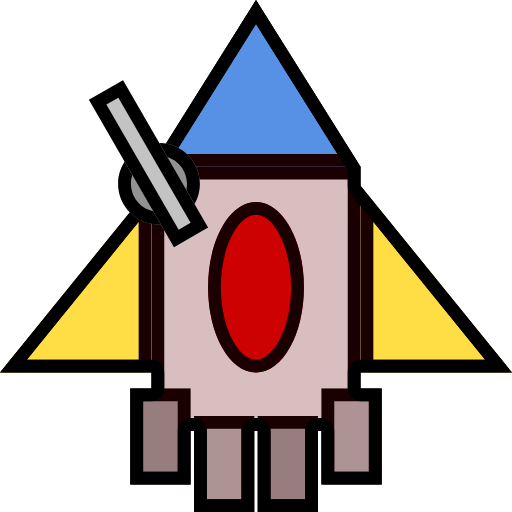
t = 0.00 s
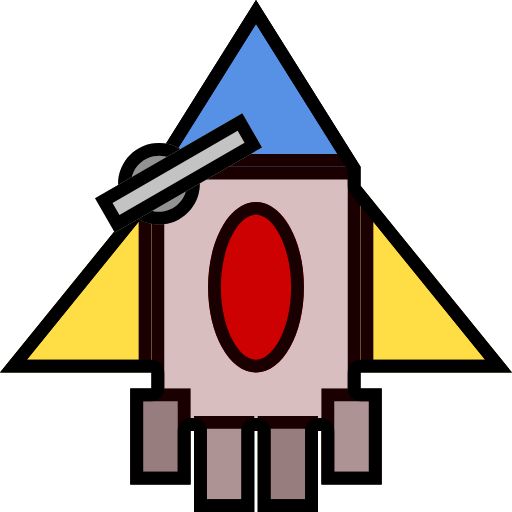
t = 2.50 s
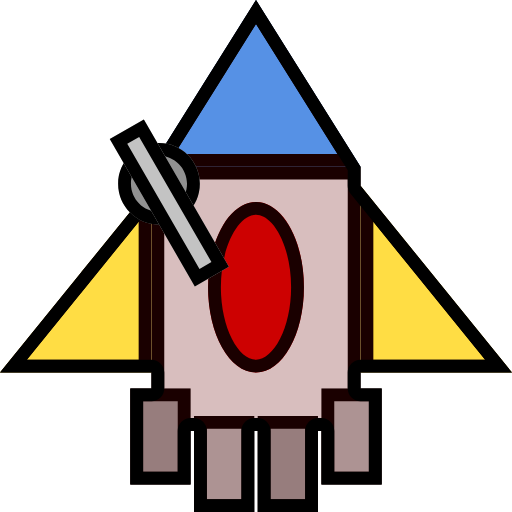
t = 5.00 s
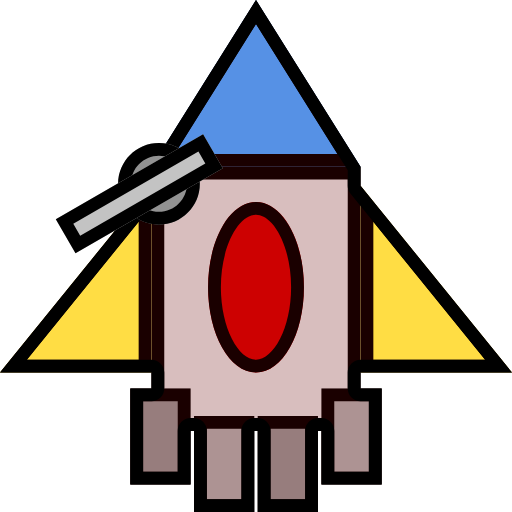
t = 7.50 s

The animated SVG that drew these frames (rendered in a browser with its animation timeline set to each time). Animation: 1 SMIL element (animateTransform=1); one cycle of 10.00 s, repeats indefinitely.

<?xml version="1.0" encoding="UTF-8"?>
<!DOCTYPE svg PUBLIC "-//W3C//DTD SVG 1.1//EN" "http://www.w3.org/Graphics/SVG/1.1/DTD/svg11.dtd">
<svg version="1.1" xmlns="http://www.w3.org/2000/svg" xmlns:xlink="http://www.w3.org/1999/xlink" x="0" y="0" width="50" height="50" viewBox="0, 0, 50, 50">
  <g id="spaceship">
    <g>
      <path d="M14.791,16.278 L35.209,16.278 L35.209,42.08 L14.791,42.08 L14.791,16.278 z" fill="#D4D4D4"/>
      <path d="M35.209,16.278 L35.209,42.08 L14.791,42.08 L14.791,16.278 L35.209,16.278 z M33.959,17.528 L16.041,17.528 L16.041,40.83 L33.959,40.83 L33.959,17.528 z" fill="#000000"/>
    </g>
    <g>
      <path d="M14.791,16.278 L25,-0 L35.209,16.278 z" fill="#43A2FF"/>
      <path d="M25,0 L35.209,16.278 L14.791,16.278 L25,0 z M25,2.352 L17.05,15.028 L32.95,15.028 L25,2.352 z" fill="#000000"/>
    </g>
    <g>
      <path d="M12.726,37.939 L18.607,37.939 L18.607,47.312 L12.726,47.312 L12.726,37.939 z" fill="#8C8C8C"/>
      <path d="M18.607,37.939 L18.607,47.312 L12.726,47.312 L12.726,37.939 L18.607,37.939 z M17.357,39.189 L13.976,39.189 L13.976,46.062 L17.357,46.062 L17.357,39.189 z" fill="#000000"/>
    </g>
    <g>
      <path d="M18.949,40.627 L24.829,40.627 L24.829,50 L18.949,50 L18.949,40.627 z" fill="#A4A4A4"/>
      <path d="M24.829,40.627 L24.829,50 L18.949,50 L18.949,40.627 L24.829,40.627 z M23.579,41.877 L20.199,41.877 L20.199,48.75 L23.579,48.75 L23.579,41.877 z" fill="#000000"/>
    </g>
    <g>
      <path d="M25.171,40.627 L31.051,40.627 L31.051,50 L25.171,50 L25.171,40.627 z" fill="#8C8C8C"/>
      <path d="M31.051,40.627 L31.051,50 L25.171,50 L25.171,40.627 L31.051,40.627 z M29.801,41.877 L26.421,41.877 L26.421,48.75 L29.801,48.75 L29.801,41.877 z" fill="#000000"/>
    </g>
    <g>
      <path d="M31.393,37.939 L37.274,37.939 L37.274,47.312 L31.393,47.312 L31.393,37.939 z" fill="#A4A4A4"/>
      <path d="M37.273,37.939 L37.273,47.312 L31.393,47.312 L31.393,37.939 L37.273,37.939 z M36.023,39.189 L32.643,39.189 L32.643,46.062 L36.023,46.062 L36.023,39.189 z" fill="#000000"/>
    </g>
    <g>
      <path d="M25,36.384 C22.416,36.384 20.321,32.657 20.321,28.059 C20.321,23.461 22.416,19.734 25,19.734 C27.584,19.734 29.679,23.461 29.679,28.059 C29.679,32.657 27.584,36.384 25,36.384 z" fill="#C80202"/>
      <path d="M25,19.733 C27.584,19.734 29.679,23.461 29.679,28.059 C29.679,32.657 27.584,36.384 25,36.384 C22.416,36.384 20.321,32.657 20.321,28.059 C20.321,23.461 22.416,19.734 25,19.734 z M25,20.983 C23.3,20.984 21.571,24.059 21.571,28.059 C21.571,32.058 23.3,35.134 25,35.134 C26.7,35.134 28.429,32.058 28.428,28.059 C28.429,24.059 26.7,20.984 25,20.983 z" fill="#000000"/>
    </g>
    <g>
      <path d="M35.209,18.132 L50,36.384 L35.209,36.384 z" fill="#FFF64C"/>
      <path d="M35.209,18.132 L50,36.384 L35.209,36.384 L35.209,18.132 z M36.459,21.66 L36.459,35.134 L47.378,35.134 L36.459,21.66 z" fill="#000000"/>
    </g>
    <g>
      <path d="M14.791,18.132 L0,36.384 L14.791,36.384 z" fill="#FFF64C"/>
      <path d="M14.791,18.132 L14.791,36.384 L0,36.384 L14.791,18.132 z M13.541,21.66 L2.622,35.134 L13.541,35.134 L13.541,21.66 z" fill="#000000"/>
    </g>
    <g class="selection">
      <path d="M35.209,37.939 L37.274,37.939 L37.274,47.312 L31.393,47.312 L31.393,42.08 L31.051,42.08 L31.051,50 L25.171,50 L25.171,42.08 L24.829,42.08 L24.829,50 L18.949,50 L18.949,42.08 L18.607,42.08 L18.607,47.312 L12.726,47.312 L12.726,37.939 L14.791,37.939 L14.791,36.384 L-0,36.384 L14.791,18.132 L14.791,16.278 L25,0 L35.209,16.278 L35.209,18.132 L50,36.384 L35.209,36.384 L35.209,37.939 z" fill="#FF0000" fill-opacity="0.1"/>
      <path d="M25,0 L35.209,16.278 L35.209,18.132 L50,36.384 L35.209,36.384 L35.209,37.939 L37.273,37.939 L37.273,47.312 L31.393,47.312 L31.393,42.08 L31.051,42.08 L31.051,50 L25.171,50 L25.171,42.08 L24.829,42.08 L24.829,50 L18.949,50 L18.949,42.08 L18.607,42.08 L18.607,47.312 L12.726,47.312 L12.726,37.939 L14.791,37.939 L14.791,36.384 L0,36.384 L14.791,18.132 L14.791,16.278 L25,0 z M25,2.352 L16.041,16.637 L16.041,18.132 C16.041,18.418 15.942,18.696 15.762,18.919 L2.622,35.134 L14.791,35.134 C15.481,35.134 16.041,35.694 16.041,36.384 L16.041,37.939 C16.041,38.629 15.481,39.189 14.791,39.189 L13.976,39.189 L13.976,46.062 L17.357,46.062 L17.357,42.08 C17.357,41.39 17.916,40.83 18.607,40.83 L18.949,40.83 C19.639,40.83 20.199,41.39 20.199,42.08 L20.199,48.75 L23.579,48.75 L23.579,42.08 C23.579,41.39 24.139,40.83 24.829,40.83 L25.171,40.83 C25.861,40.83 26.421,41.39 26.421,42.08 L26.421,48.75 L29.801,48.75 L29.801,42.08 C29.801,41.39 30.361,40.83 31.051,40.83 L31.393,40.83 C32.084,40.83 32.643,41.39 32.643,42.08 L32.643,46.062 L36.023,46.062 L36.023,39.189 L35.209,39.189 C34.519,39.189 33.959,38.629 33.959,37.939 L33.959,36.384 C33.959,35.694 34.519,35.134 35.209,35.134 L47.378,35.134 L34.238,18.919 C34.058,18.696 33.959,18.418 33.959,18.132 L33.959,16.637 L25,2.352 z" fill="#000000"/>
    </g>
    <g>
      <path d="M15.526,21.94 C13.324,21.94 11.538,20.154 11.538,17.952 C11.538,15.749 13.324,13.963 15.526,13.963 C17.729,13.963 19.515,15.749 19.515,17.952 C19.515,20.154 17.729,21.94 15.526,21.94 z" fill="#929292"/>
      <path d="M15.526,13.963 C17.729,13.963 19.515,15.749 19.515,17.952 C19.515,20.154 17.729,21.94 15.526,21.94 C13.324,21.94 11.538,20.154 11.538,17.952 C11.538,15.749 13.324,13.963 15.526,13.963 z M15.526,15.213 C14.014,15.213 12.788,16.439 12.788,17.951 C12.788,19.464 14.014,20.69 15.526,20.69 C17.039,20.69 18.265,19.464 18.264,17.951 C18.265,16.439 17.039,15.213 15.526,15.213 z" fill="#000000"/>
    </g>
    <g id="gun">
      <path d="M8.685,9.753 L12.016,7.83 L20.321,22.215 L16.99,24.139 L8.685,9.753 z" fill="#C3C3C3"/>
      <path d="M12.016,7.83 L20.321,22.215 L16.99,24.139 L8.685,9.753 L12.016,7.83 z M11.559,9.537 L10.392,10.211 L17.448,22.431 L18.614,21.758 L11.559,9.537 z" fill="#000000"/>
<animateTransform attributeName="transform" attributeType="XML" dur="10" type="rotate" from="0 15.52 17.9" to="360 15.52 17.9" repeatCount="indefinite"></animateTransform>
    </g>
  </g>
</svg>
